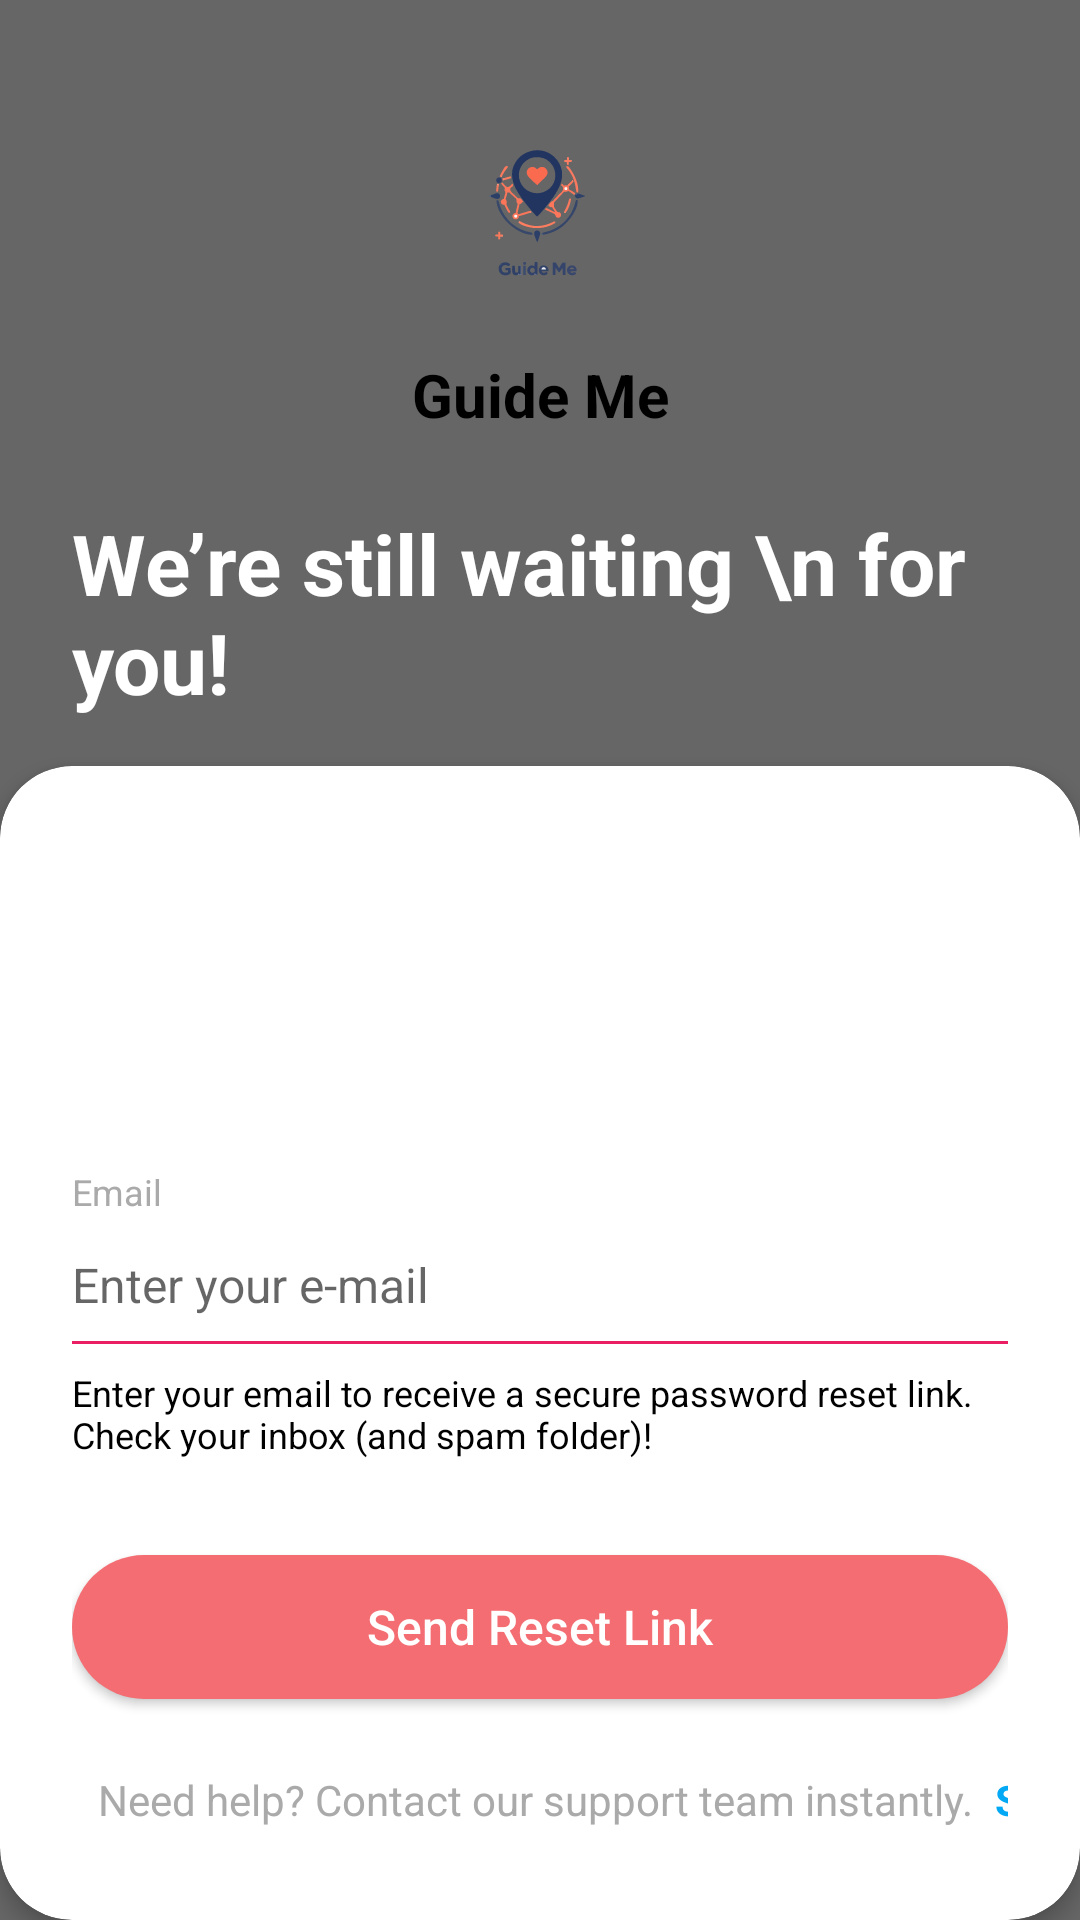

Android layout source for this screen:
<!-- AndroidManifest.xml: application theme Theme.Guideme -->
<!-- res/layout/fragment_password_forget.xml -->
<?xml version="1.0" encoding="utf-8"?>
<androidx.constraintlayout.widget.ConstraintLayout xmlns:android="http://schemas.android.com/apk/res/android"
    xmlns:app="http://schemas.android.com/apk/res-auto"
    xmlns:tools="http://schemas.android.com/tools"
    android:layout_width="match_parent"
    android:layout_height="match_parent"
    tools:context=".fragments.LoginFragment">

    
    <ImageView
        android:id="@+id/imgBackground"
        android:layout_width="match_parent"
        android:layout_height="match_parent"
        android:scaleType="centerCrop"
        android:src="@drawable/lacuisinemarocaine"
        app:layout_constraintBottom_toBottomOf="parent"
        app:layout_constraintEnd_toEndOf="parent"
        app:layout_constraintStart_toStartOf="parent"
        app:layout_constraintTop_toTopOf="parent" />

    <View
        android:id="@+id/darkOverlay"
        android:layout_width="match_parent"
        android:layout_height="match_parent"
        android:background="#99000000"
        app:layout_constraintBottom_toBottomOf="parent"
        app:layout_constraintEnd_toEndOf="parent"
        app:layout_constraintStart_toStartOf="parent"
        app:layout_constraintTop_toTopOf="parent" />

    
    <ImageView
        android:id="@+id/imgLogo"
        android:layout_width="80dp"
        android:layout_height="80dp"
        android:layout_marginTop="30dp"
        android:scaleType="fitXY"
        android:src="@drawable/ic_guidemelogo"
        app:layout_constraintEnd_toEndOf="parent"
        app:layout_constraintStart_toStartOf="parent"
        app:layout_constraintTop_toTopOf="parent" />

    
    <TextView
        android:id="@+id/txtAppName"
        android:layout_width="wrap_content"
        android:layout_height="wrap_content"
        android:layout_marginTop="8dp"
        android:text="Guide Me"
        android:textColor="@android:color/black"
        android:textSize="20sp"
        android:textStyle="bold"
        app:layout_constraintEnd_toEndOf="parent"
        app:layout_constraintStart_toStartOf="parent"
        app:layout_constraintTop_toBottomOf="@+id/imgLogo" />

    
    <TextView
        android:id="@+id/txtTagline"
        android:layout_width="0dp"
        android:layout_height="wrap_content"
        android:layout_marginStart="24dp"
        android:layout_marginTop="24dp"
        android:layout_marginEnd="24dp"
        android:text="We’re still waiting \n for  you!"
        android:textColor="@android:color/white"
        android:textSize="28sp"
        android:textStyle="bold"
        app:layout_constraintEnd_toEndOf="parent"
        app:layout_constraintStart_toStartOf="parent"
        app:layout_constraintTop_toBottomOf="@+id/txtAppName" />

    
    <androidx.cardview.widget.CardView
        android:id="@+id/cardLogin"
        android:layout_width="0dp"
        android:layout_height="0dp"
        android:layout_marginTop="16dp"
        app:cardCornerRadius="24dp"
        app:cardElevation="4dp"
        app:layout_constraintBottom_toBottomOf="parent"
        app:layout_constraintEnd_toEndOf="parent"
        app:layout_constraintStart_toStartOf="parent"
        app:layout_constraintTop_toBottomOf="@+id/txtTagline">

        <androidx.constraintlayout.widget.ConstraintLayout
            android:layout_width="match_parent"
            android:layout_height="match_parent"
            android:padding="24dp">

            
            <TextView
                android:id="@+id/txtLabelUsername"
                android:layout_width="wrap_content"
                android:layout_height="wrap_content"
                android:layout_marginTop="24dp"

                android:text="Username or email"
                android:textColor="@android:color/darker_gray"
                android:textSize="14sp"
                android:visibility="invisible"
                app:layout_constraintStart_toStartOf="parent"
                app:layout_constraintTop_toTopOf="parent" />

            <EditText
                android:id="@+id/editUsername"
                android:layout_width="0dp"
                android:layout_height="wrap_content"

                android:layout_marginTop="4dp"
                android:background="@android:color/transparent"
                android:drawablePadding="8dp"
                android:hint="Enter username or email"
                android:inputType="textEmailAddress"
                android:paddingVertical="8dp"
                android:text="reda_1"
                android:textColor="@android:color/black"
                android:textSize="16sp"
                android:visibility="invisible"
                app:layout_constraintEnd_toEndOf="parent"
                app:layout_constraintStart_toStartOf="parent"
                app:layout_constraintTop_toBottomOf="@+id/txtLabelUsername" />

            <View
                android:id="@+id/dividerUsername"
                android:layout_width="0dp"
                android:layout_height="1dp"
                android:background="#E91E63"
                android:visibility="invisible"
                app:layout_constraintEnd_toEndOf="parent"
                app:layout_constraintStart_toStartOf="parent"
                app:layout_constraintTop_toBottomOf="@+id/editUsername" />

            
            <TextView
                android:id="@+id/txtLabelPassword"
                android:layout_width="wrap_content"
                android:layout_height="wrap_content"
                android:layout_marginTop="24dp"
                android:text="Email"
                android:textColor="@android:color/darker_gray"
                android:textSize="12sp"
                app:layout_constraintStart_toStartOf="parent"
                app:layout_constraintTop_toBottomOf="@+id/dividerUsername" />

            <EditText
                android:id="@+id/editPassword"
                android:layout_width="0dp"
                android:layout_height="wrap_content"
                android:layout_marginTop="4dp"
                android:background="@android:color/transparent"
                android:drawableStart="@drawable/ic_baseline_email_24"
                android:drawablePadding="8dp"
                android:hint="Enter your e-mail"
                android:paddingVertical="8dp"
                android:textColor="@android:color/black"
                android:textSize="16sp"
                app:layout_constraintEnd_toEndOf="parent"
                app:layout_constraintStart_toStartOf="parent"
                app:layout_constraintTop_toBottomOf="@+id/txtLabelPassword" />

            <View
                android:id="@+id/dividerPassword"
                android:layout_width="0dp"
                android:layout_height="1dp"
                android:background="#E91E63"
                app:layout_constraintEnd_toEndOf="parent"
                app:layout_constraintStart_toStartOf="parent"
                app:layout_constraintTop_toBottomOf="@+id/editPassword" />

            
            <TextView
                android:id="@+id/txtForgotPassword"
                android:layout_width="match_parent"
                android:layout_height="wrap_content"
                android:layout_marginTop="8dp"
                android:text="Enter your email to receive a secure password reset link. Check your inbox (and spam folder)!"
                android:textColor="#000000"
                android:textSize="12sp"
                app:layout_constraintEnd_toEndOf="parent"
                app:layout_constraintTop_toBottomOf="@+id/dividerPassword" />

            
            <androidx.appcompat.widget.AppCompatButton
                android:id="@+id/btnSignIn"
                android:layout_width="0dp"
                android:layout_height="wrap_content"
                android:layout_marginTop="32dp"
                android:background="@drawable/bg_button_rounded"
                android:paddingVertical="12dp"
                android:text="Send Reset Link"
                android:textAllCaps="false"
                android:textColor="@android:color/white"
                android:textSize="16sp"
                app:layout_constraintEnd_toEndOf="parent"
                app:layout_constraintStart_toStartOf="parent"
                app:layout_constraintTop_toBottomOf="@+id/txtForgotPassword" />


            
            <TextView
                android:id="@+id/txtNoAccount"
                android:layout_width="wrap_content"
                android:layout_height="wrap_content"
                android:layout_marginTop="24dp"
                android:text="Need help? Contact our support team instantly. "
                android:textColor="@android:color/darker_gray"
                android:textSize="14sp"
                app:layout_constraintEnd_toEndOf="parent"
                app:layout_constraintStart_toStartOf="parent"
                app:layout_constraintTop_toBottomOf="@+id/btnSignIn" />

            <TextView
                android:id="@+id/txtSignUp"
                android:layout_width="wrap_content"
                android:layout_height="wrap_content"
                android:layout_marginStart="4dp"
                android:text="Supprot"
                android:textColor="#03A9F4"
                android:textSize="14sp"
                android:textStyle="bold"
                app:layout_constraintStart_toEndOf="@+id/txtNoAccount"
                app:layout_constraintTop_toTopOf="@+id/txtNoAccount" />

        </androidx.constraintlayout.widget.ConstraintLayout>
    </androidx.cardview.widget.CardView>

</androidx.constraintlayout.widget.ConstraintLayout>
<!-- resources referenced by this layout -->
<resources>
  <!-- drawable bg_button_rounded (drawable) -->
  <?xml version="1.0" encoding="utf-8"?>
  <shape xmlns:android="http://schemas.android.com/apk/res/android"
      android:shape="rectangle">
      <solid android:color="@color/secondery_color" />
      <corners android:radius="24dp" />
  </shape>
  <!-- drawable ic_guidemelogo: vector/xml drawable (drawable, 27168 chars, omitted) -->
  <style name="Theme.Guideme" parent="Theme.MaterialComponents.DayNight.NoActionBar">
          
          <item name="colorPrimary">@color/purple_500</item>
          <item name="colorPrimaryVariant">@color/purple_700</item>
          <item name="colorOnPrimary">@color/white</item>
          
          <item name="colorSecondary">@color/teal_200</item>
          <item name="colorSecondaryVariant">@color/teal_700</item>
          <item name="colorOnSecondary">@color/black</item>
          
          <item name="android:statusBarColor" tools:targetApi="l">?attr/colorPrimaryVariant</item>
          
      </style>
  <color name="secondery_color">#F36D72</color>
  <color name="purple_500">#FF6200EE</color>
  <color name="purple_700">#FF3700B3</color>
  <color name="white">#FFFFFF</color>
  <color name="teal_200">#FF03DAC5</color>
  <color name="teal_700">#FF018786</color>
  <color name="black">#FF000000</color>
</resources>
